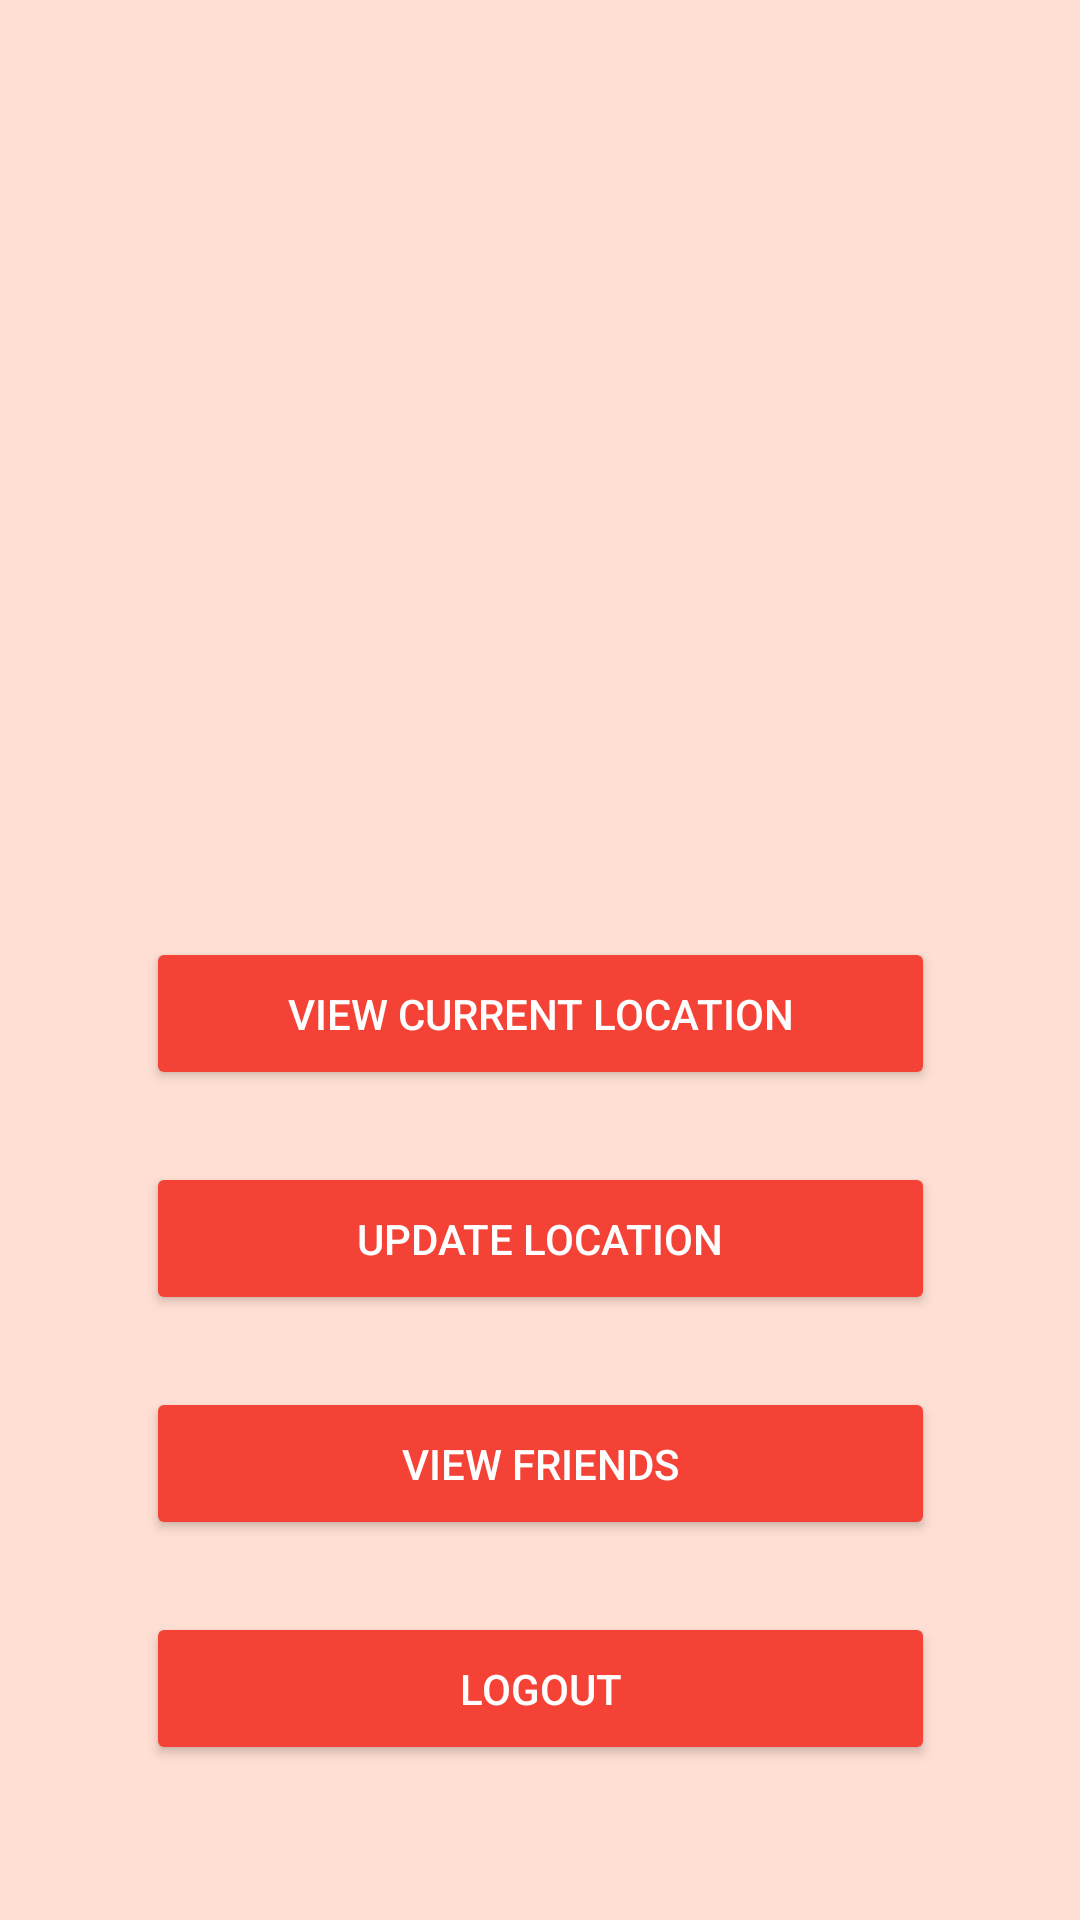

This screen was rendered from an Android layout file. Write that file and the resources it references.
<!-- AndroidManifest.xml: application theme Theme.SimpleLoginApp -->
<!-- res/layout/activity_account.xml -->
<?xml version="1.0" encoding="utf-8"?>
<androidx.constraintlayout.widget.ConstraintLayout xmlns:android="http://schemas.android.com/apk/res/android"
    xmlns:app="http://schemas.android.com/apk/res-auto"
    xmlns:tools="http://schemas.android.com/tools"
    android:layout_width="match_parent"
    android:layout_height="match_parent"
    android:background="#FFDFD3"
    tools:context=".AccountActivity">

    <TextView
        android:id="@+id/tvAccount"
        android:layout_width="wrap_content"
        android:layout_height="wrap_content"
        android:layout_marginTop="32dp"
        android:textColor="#000000"
        android:textSize="30sp"
        android:textStyle="bold"
        app:layout_constraintEnd_toEndOf="parent"
        app:layout_constraintStart_toStartOf="parent"
        app:layout_constraintTop_toTopOf="parent" />

    <Button
        android:id="@+id/btnView"
        android:layout_width="263dp"
        android:layout_height="51dp"
        android:layout_marginTop="240dp"
        android:text="@string/view_current_location"
        android:textColor="#FFFFFF"
        app:backgroundTint="#F44336"
        app:layout_constraintEnd_toEndOf="parent"
        app:layout_constraintStart_toStartOf="parent"
        app:layout_constraintTop_toBottomOf="@+id/tvAccount" />

    <Button
        android:id="@+id/btnUpdate"
        android:layout_width="263dp"
        android:layout_height="51dp"
        android:layout_marginTop="24dp"
        android:text="@string/update_location"
        android:textColor="#FFFFFF"
        app:backgroundTint="#F44336"
        app:iconTint="#F44336"
        app:layout_constraintEnd_toEndOf="parent"
        app:layout_constraintStart_toStartOf="parent"
        app:layout_constraintTop_toBottomOf="@+id/btnView" />

    <Button
        android:id="@+id/btnFamily"
        android:layout_width="263dp"
        android:layout_height="51dp"
        android:layout_marginTop="24dp"
        android:text="@string/view_friends"
        android:textColor="#FFFFFF"
        app:backgroundTint="#F44336"
        app:layout_constraintEnd_toEndOf="parent"
        app:layout_constraintStart_toStartOf="parent"
        app:layout_constraintTop_toBottomOf="@+id/btnUpdate" />

    <Button
        android:id="@+id/btnLogOut"
        android:layout_width="263dp"
        android:layout_height="51dp"
        android:layout_marginTop="24dp"
        android:text="@string/logout"
        android:textColor="#FFFDFD"
        app:backgroundTint="#F44336"
        app:layout_constraintEnd_toEndOf="parent"
        app:layout_constraintStart_toStartOf="parent"
        app:layout_constraintTop_toBottomOf="@+id/btnFamily" />
</androidx.constraintlayout.widget.ConstraintLayout>
<!-- resources referenced by this layout -->
<resources>
  <string name="logout">logout</string>
  <string name="update_location">Update Location</string>
  <string name="view_current_location">View Current Location</string>
  <string name="view_friends">view friends</string>
  <style name="Theme.SimpleLoginApp" parent="Theme.MaterialComponents.DayNight.DarkActionBar">
          
          <item name="colorPrimary">@color/black</item>
          <item name="colorPrimaryVariant">@color/black</item>
          <item name="colorOnPrimary">@color/white</item>
          
          <item name="colorSecondary">@color/teal_200</item>
          <item name="colorSecondaryVariant">@color/teal_700</item>
          <item name="colorOnSecondary">@color/black</item>
          
          <item name="android:statusBarColor" tools:targetApi="l">?attr/colorPrimaryVariant</item>
          
          <item name="android:textColorHint">@color/black</item>
      </style>
  <!-- not gathered from this repository: default colours our renderer supplied (Android Studio template values) -->
  <color name="teal_200">#FF03DAC5</color>
  <color name="teal_700">#FF018786</color>
  <color name="black">#FF000000</color>
  <color name="white">#FFFFFFFF</color>
</resources>
